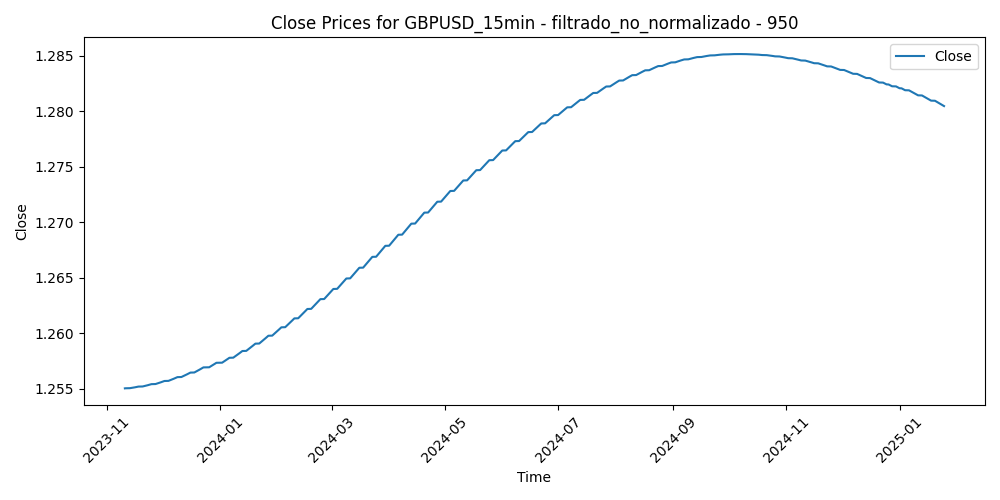

The table this chart was drawn from, first rows:
Time, Close, Volume, diferencia_media_950
2023-11-10 16:15:00, 1.255, 709, 0.001179
2023-11-10 16:30:00, 1.255, 1008, 0.001457
2023-11-10 16:45:00, 1.255, 1016, 0.003074
2023-11-10 17:00:00, 1.255, 1822, 0.002312
2023-11-10 17:15:00, 1.255, 1260, 0.003748
2023-11-10 17:30:00, 1.255, 1109, 0.004286
2023-11-10 17:45:00, 1.255, 1217, 0.003553
2023-11-10 18:00:00, 1.255, 1065, 0.002991
2023-11-10 18:15:00, 1.255, 708, 0.00279
2023-11-10 18:30:00, 1.255, 868, 0.003019
2023-11-10 18:45:00, 1.255, 783, 0.002809
2023-11-10 19:00:00, 1.255, 710, 0.002728
2023-11-10 19:15:00, 1.255, 658, 0.003087
2023-11-10 19:30:00, 1.255, 590, 0.001987
2023-11-10 19:45:00, 1.255, 647, 0.001588
2023-11-10 20:00:00, 1.255, 724, 0.001719
2023-11-10 20:15:00, 1.255, 554, 0.001209
2023-11-10 20:30:00, 1.255, 394, 0.0007503
2023-11-10 20:45:00, 1.255, 553, 0.001091
2023-11-10 21:00:00, 1.255, 399, 0.0004828
2023-11-10 21:15:00, 1.255, 463, 0.0005345
2023-11-10 21:30:00, 1.255, 502, 0.001046
2023-11-10 21:45:00, 1.255, 436, 0.001576
2023-11-10 22:00:00, 1.255, 517, 0.001287
2023-11-10 22:15:00, 1.255, 400, 0.000978
2023-11-10 22:30:00, 1.255, 463, 0.0006295
2023-11-10 22:45:00, 1.255, 412, 0.0007804
2023-11-10 23:00:00, 1.255, 301, 0.0009817
2023-11-10 23:15:00, 1.255, 389, 0.001163
2023-11-10 23:30:00, 1.255, 305, 0.001164
2023-11-10 23:45:00, 1.255, 250, 0.0008466
2023-11-13 00:00:00, 1.255, 74, 0.001108
2023-11-13 00:15:00, 1.255, 22, 0.0008502
2023-11-13 00:30:00, 1.255, 223, 0.001931
2023-11-13 00:45:00, 1.255, 163, 0.0009039
2023-11-13 01:00:00, 1.255, 153, 0.0006463
2023-11-13 01:15:00, 1.255, 233, 0.0006987
2023-11-13 01:30:00, 1.255, 169, 0.0007212
2023-11-13 01:45:00, 1.255, 140, 0.000594
2023-11-13 02:00:00, 1.255, 412, 0.0007563
2023-11-13 02:15:00, 1.255, 238, 0.0007484
2023-11-13 02:30:00, 1.255, 216, 0.00106
2023-11-13 02:45:00, 1.255, 262, 0.0008424
2023-11-13 03:00:00, 1.255, 366, 0.0007546
2023-11-13 03:15:00, 1.255, 365, 0.0005769
2023-11-13 03:30:00, 1.255, 566, 0.0001896
2023-11-13 03:45:00, 1.255, 452, 0.0001119
2023-11-13 04:00:00, 1.255, 352, 0.0001841
2023-11-13 04:15:00, 1.255, 286, 0.0003459
2023-11-13 04:30:00, 1.255, 294, 0.0003979
2023-11-13 04:45:00, 1.255, 320, 0.0006597
2023-11-13 05:00:00, 1.255, 372, 0.001161
2023-11-13 05:15:00, 1.255, 239, 0.001212
2023-11-13 05:30:00, 1.255, 238, 0.001074
2023-11-13 05:45:00, 1.255, 211, 0.0009962
2023-11-13 06:00:00, 1.255, 290, 0.0007284
2023-11-13 06:15:00, 1.255, 233, 0.0005309
2023-11-13 06:30:00, 1.255, 296, 0.0007227
2023-11-13 06:45:00, 1.255, 211, 0.0009638
2023-11-13 07:00:00, 1.255, 244, 0.0007748
... 29,824 more rows
